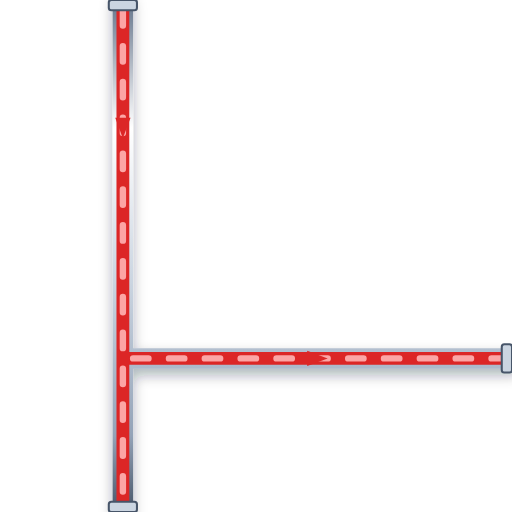
t = 0.00 s
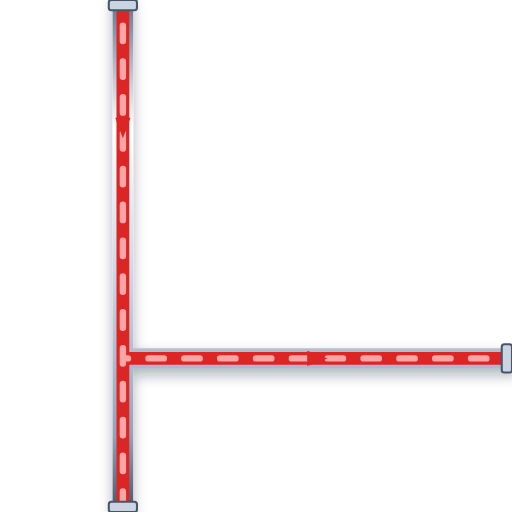
t = 0.20 s
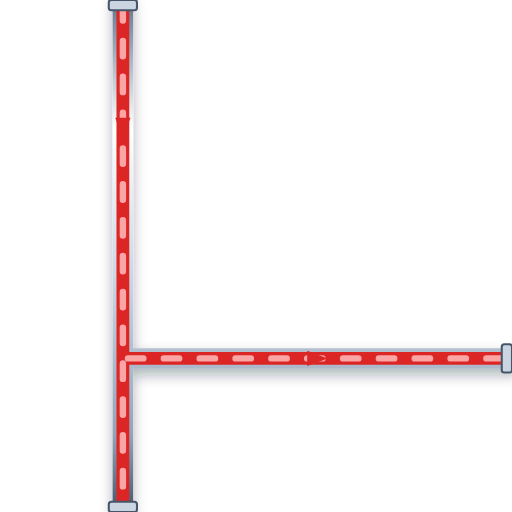
t = 0.40 s
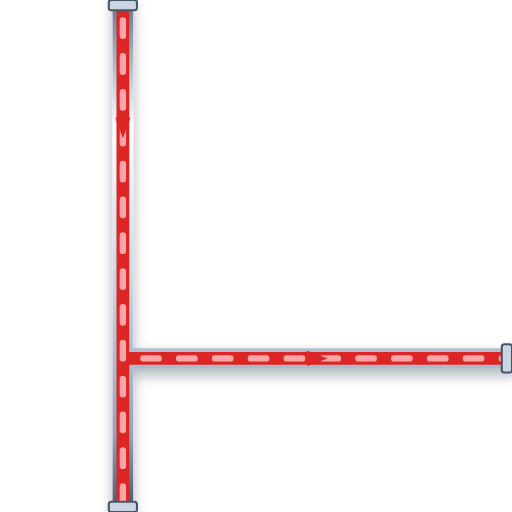
t = 0.60 s

The animated SVG that drew these frames (rendered in a browser with its animation timeline set to each time). Animation: 1 CSS @keyframes rule; one cycle of 0.80 s, repeats indefinitely.

<svg xmlns="http://www.w3.org/2000/svg" viewBox="0 0 200 200" width="200" height="200">
  <defs>
    <style>
      @keyframes p-flow-anim {
        from { stroke-dashoffset: 24; } to { stroke-dashoffset: 0; }
      }
      .anim-p-flow {
        stroke-dasharray: 6 8;
        animation: p-flow-anim 0.8s linear infinite;
      }
    </style>
    <filter id="ssPipeShadow" x="-15%" y="-15%" width="130%" height="130%">
      <feDropShadow dx="0" dy="2.5" stdDeviation="2.5" flood-color="#0f172a" flood-opacity="0.32" />
    </filter>
    <linearGradient id="ssPipeGradH" x1="0%" y1="0%" x2="0%" y2="100%">
      <stop offset="0%" stop-color="#64748b" /><stop offset="25%" stop-color="#ffffff" />
      <stop offset="55%" stop-color="#cbd5e1" /><stop offset="85%" stop-color="#94a3b8" /><stop offset="100%" stop-color="#475569" />
    </linearGradient>
  </defs>

  <!-- Stainless Steel 316 Outer Casing (8px with 3D Drop Shadow) -->
  <path d="M 48 0 L 48 200 M 48 140 L 200 140" stroke="url(#ssPipeGradH)" stroke-width="8" fill="none" stroke-linecap="round" stroke-linejoin="round" filter="url(#ssPipeShadow)"/>

  <!-- Process Fluid Core (5px) -->
  <path d="M 48 0 L 48 200 M 48 140 L 200 140" stroke="#DC2626" stroke-width="5" fill="none" stroke-linecap="round" stroke-linejoin="round"/>

  <!-- Animated Fluid Flow Stream Dashes (2.5px) -->
  <path d="M 48 0 L 48 200 M 48 140 L 200 140" stroke="#FCA5A5" stroke-width="2.5" fill="none" stroke-linejoin="round" stroke-linecap="round" class="anim-p-flow"/>

  <!-- Directional Flow Arrow -->
  <polygon points="45,46 48,54 51,46" fill="#DC2626" /> <polygon points="120,137 128,140 120,143" fill="#DC2626" />

  <!-- ANSI Flange Connection Collars -->
  <rect x="42.5" y="0" width="11" height="4" rx="1" fill="#cbd5e1" stroke="#475569" stroke-width="0.8"/>
  <rect x="42.5" y="196" width="11" height="4" rx="1" fill="#cbd5e1" stroke="#475569" stroke-width="0.8"/>
  <rect x="196" y="134.5" width="4" height="11" rx="1" fill="#cbd5e1" stroke="#475569" stroke-width="0.8"/>
</svg>
